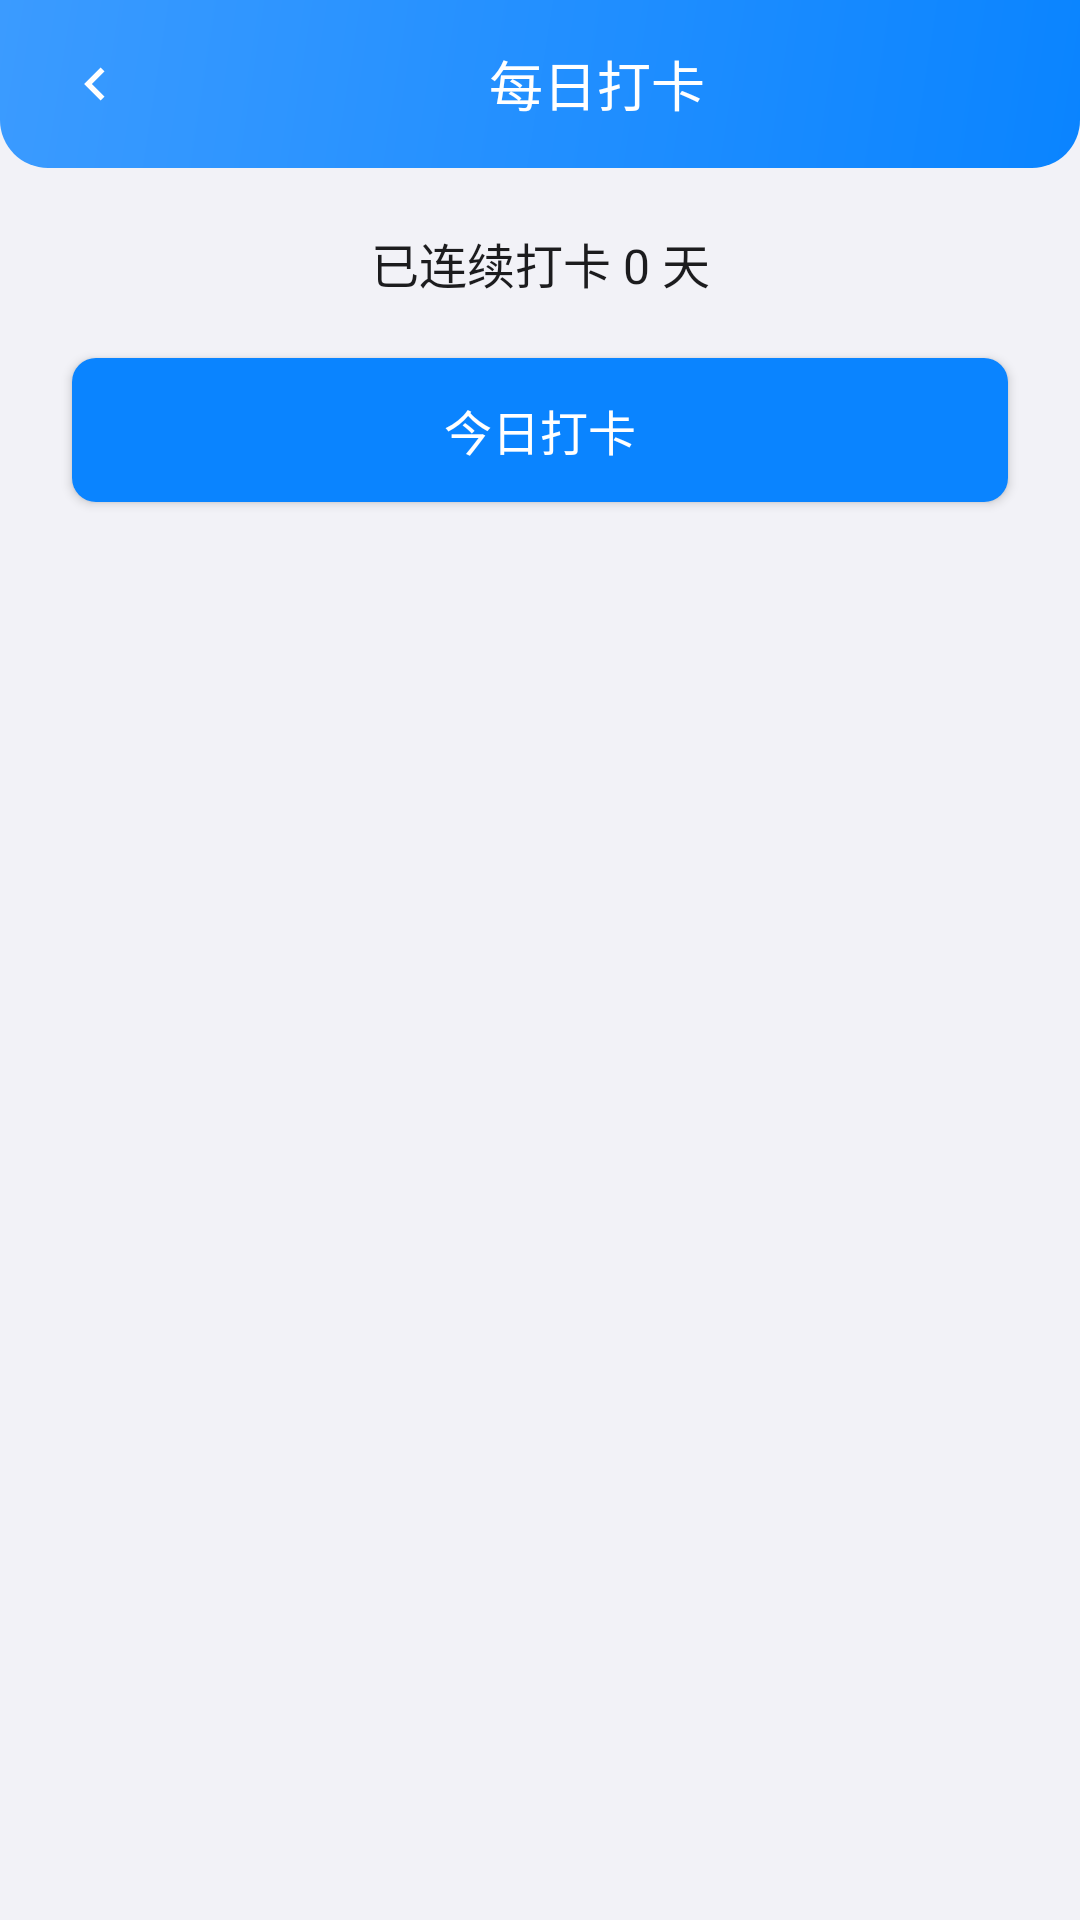

Produce the Android XML layout that renders to this screen, including the resource entries it uses.
<!-- AndroidManifest.xml: application theme Theme.AlgoRobo -->
<!-- res/layout/activity_checkin.xml -->
<?xml version="1.0" encoding="utf-8"?>
<LinearLayout xmlns:android="http://schemas.android.com/apk/res/android"
    android:layout_width="match_parent" android:layout_height="match_parent"
    android:orientation="vertical" android:background="@color/bg_page">
    <LinearLayout android:id="@+id/topBar" android:layout_width="match_parent" android:layout_height="56dp"
        android:background="@drawable/bg_result_header_chalk" android:orientation="horizontal"
android:gravity="center_vertical" android:paddingHorizontal="12dp">
        <ImageView android:id="@+id/btnBack" android:layout_width="wrap_content" android:layout_height="wrap_content"
            android:src="@drawable/ic_back" android:contentDescription="返回" android:padding="8dp"/>
        <TextView android:id="@+id/tvPageTitle" android:layout_width="0dp" android:layout_height="wrap_content" android:layout_weight="1"
            android:gravity="center" android:text="每日打卡" android:textColor="@color/text_on_primary" android:textSize="@dimen/text_title_large"/>
        <TextView android:layout_width="wrap_content" android:layout_height="wrap_content" android:text="" android:textColor="@color/text_on_primary"/>
    </LinearLayout>
    <TextView android:id="@+id/tvStreak" android:layout_width="match_parent" android:layout_height="wrap_content"
        android:gravity="center" android:text="已连续打卡 0 天" android:textSize="@dimen/text_body_large"
        android:textColor="@color/text_main" android:padding="20dp"/>
    <Button android:id="@+id/btnCheckin" android:layout_width="match_parent" android:layout_height="wrap_content"
        android:layout_marginHorizontal="24dp" android:text="今日打卡" android:textColor="@color/text_on_primary"
        android:background="@drawable/bg_btn_primary" android:textSize="@dimen/text_body_large"/>
    <TextView android:id="@+id/tvHint" android:layout_width="match_parent" android:layout_height="wrap_content"
        android:gravity="center" android:text="" android:textSize="@dimen/text_body_medium" android:textColor="@color/text_sub" android:padding="16dp"/>
</LinearLayout>
<!-- resources referenced by this layout -->
<resources>
  <color name="bg_page">#F2F2F7</color>
  <color name="text_main">#1C1C1E</color>
  <color name="text_on_primary">#FFFFFF</color>
  <color name="text_sub">#6B6B70</color>
  <dimen name="text_body_large">16sp</dimen>
  <dimen name="text_body_medium">14sp</dimen>
  <dimen name="text_title_large">18sp</dimen>
  <!-- drawable bg_btn_primary (drawable) -->
  <?xml version="1.0" encoding="utf-8"?>
  <shape xmlns:android="http://schemas.android.com/apk/res/android">
      <solid android:color="@color/primary" />
      <corners android:radius="@dimen/shape_corner_sm" />
  </shape>
  <!-- drawable bg_result_header_chalk (drawable) -->
  <?xml version="1.0" encoding="utf-8"?>
  <shape xmlns:android="http://schemas.android.com/apk/res/android" android:shape="rectangle">
      <gradient android:startColor="@color/primary" android:endColor="@color/primary_light_tint" android:angle="135" />
      <corners android:bottomLeftRadius="@dimen/shape_corner_lg" android:bottomRightRadius="@dimen/shape_corner_lg" />
  </shape>
  <!-- drawable ic_back (drawable) -->
  <?xml version="1.0" encoding="utf-8"?>
  <vector xmlns:android="http://schemas.android.com/apk/res/android"
      android:width="22dp" android:height="22dp"
      android:viewportWidth="24" android:viewportHeight="24">
      <path android:fillColor="@color/white"
          android:pathData="M14.8,6 L8.8,12 L14.8,18 L16.2,16.6 L11.6,12 L16.2,7.4 Z" />
  </vector>
  <style name="Theme.AlgoRobo" parent="Theme.AppCompat.DayNight.NoActionBar">
          <item name="colorPrimary">@color/primary</item>
          <item name="colorPrimaryDark">@color/primary_dark</item>
          <item name="colorAccent">@color/primary</item>
          <item name="android:windowBackground">@color/bg_page</item>
          <item name="android:navigationBarColor">@color/bg_page</item>
          <item name="android:windowLightStatusBar">false</item>
          <item name="android:windowLayoutInDisplayCutoutMode">shortEdges</item>
      </style>
  <color name="primary">#0A84FF</color>
  <dimen name="shape_corner_sm">8dp</dimen>
  <color name="primary_light_tint">#3B9BFF</color>
  <dimen name="shape_corner_lg">16dp</dimen>
  <color name="white">#FFFFFF</color>
  <color name="primary_dark">#0A84FF</color>
</resources>
